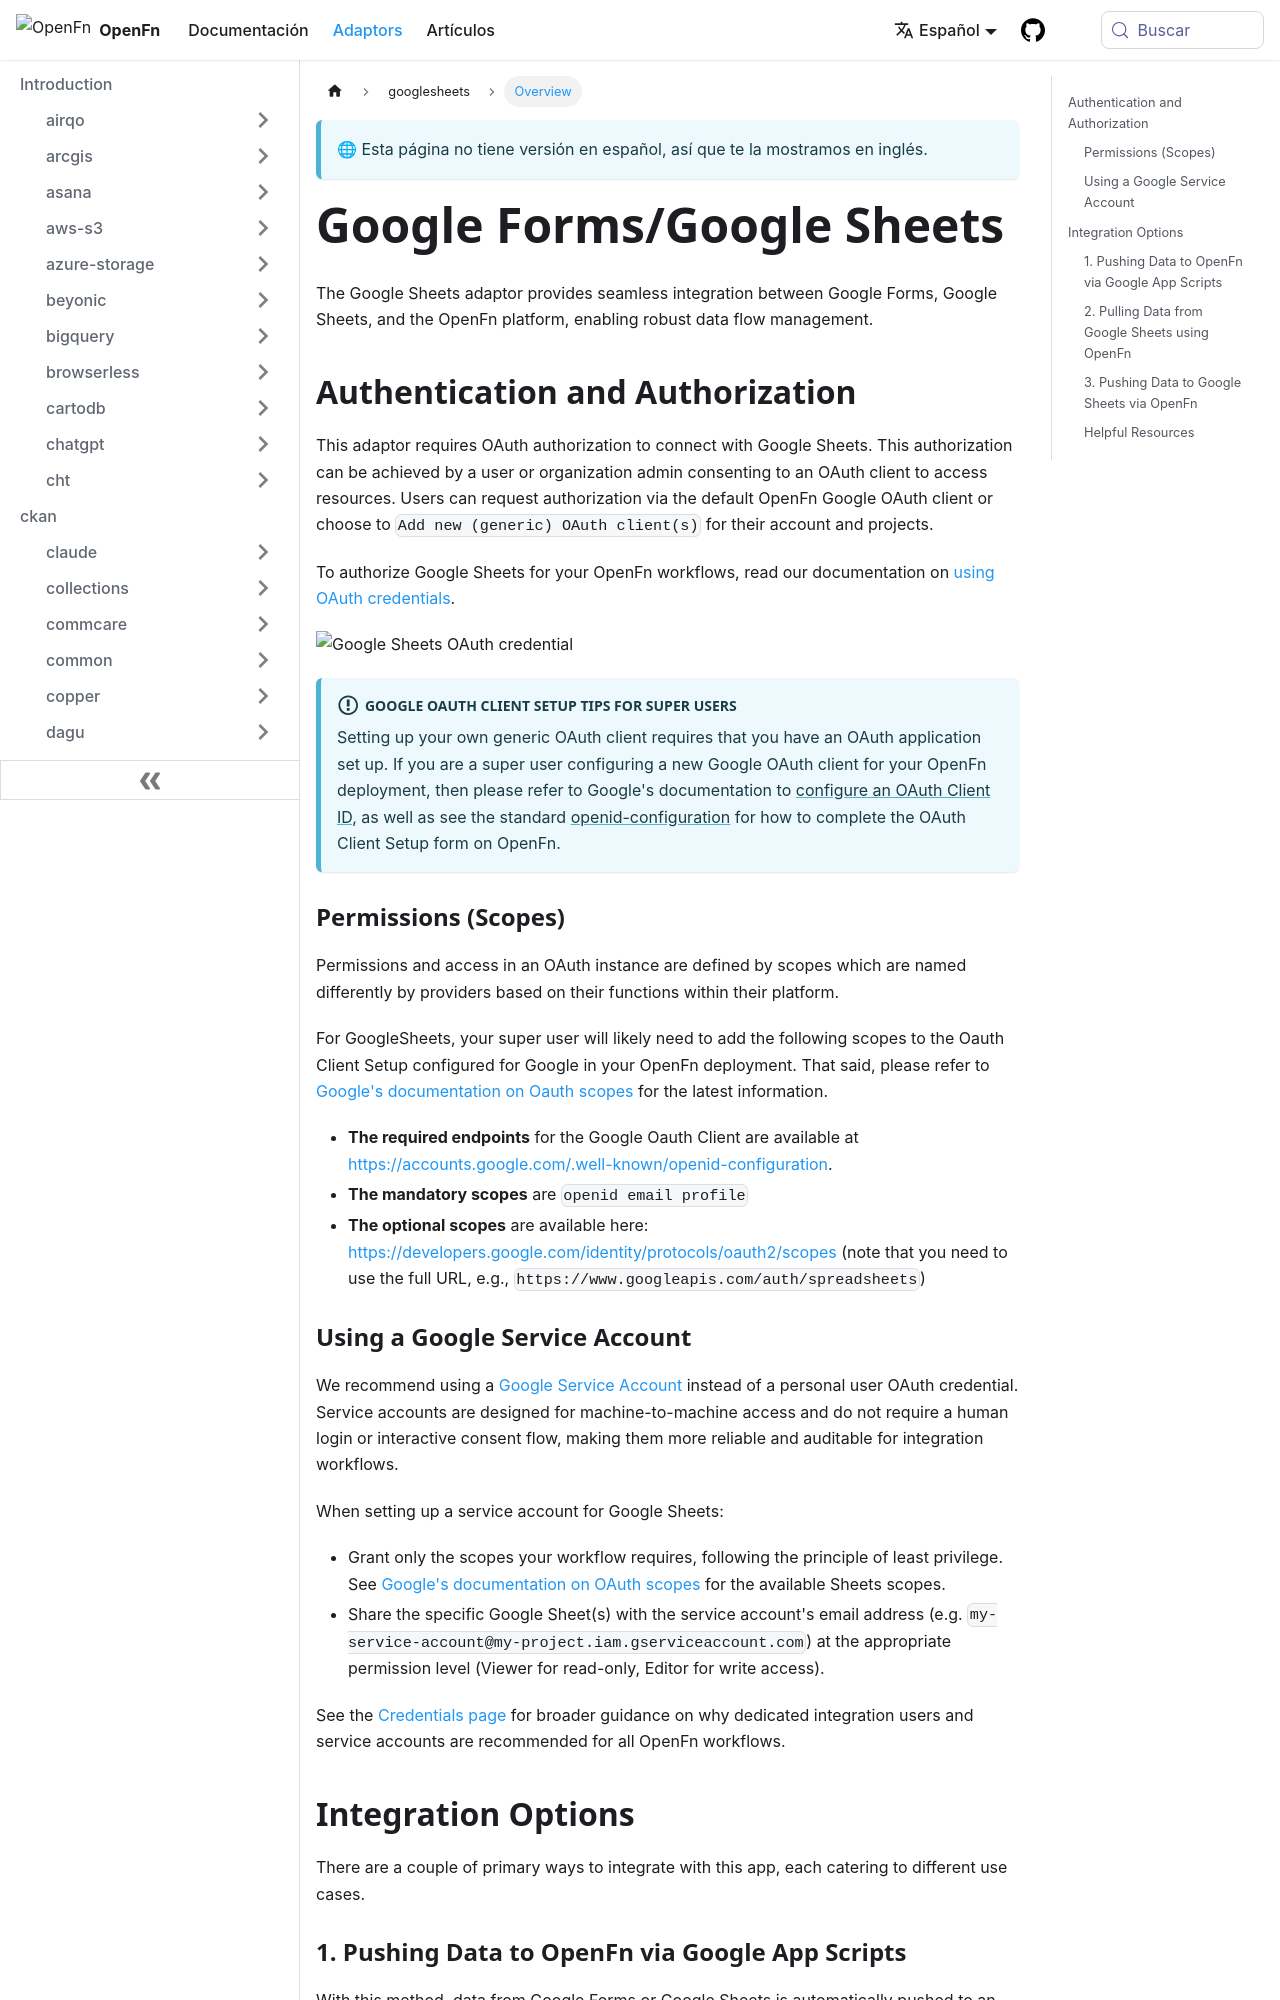

repository: OpenFn/docs · page: es/adaptors/googlesheets.html · generator: docusaurus

---
title: Google Forms/Google Sheets
---

The Google Sheets adaptor provides seamless integration between Google Forms,
Google Sheets, and the OpenFn platform, enabling robust data flow management.

## Authentication and Authorization

This adaptor requires OAuth authorization to connect with Google Sheets. This
authorization can be achieved by a user or organization admin consenting to an
OAuth client to access resources. Users can request authorization via the
default OpenFn Google OAuth client or choose to
`Add new (generic) OAuth client(s)` for their account and projects.

To authorize Google Sheets for your OpenFn workflows, read our documentation on
[using OAuth credentials](/documentation/build/credentials#use-oauth2-credentials).

![Google Sheets OAuth credential](/img/gsheets-oauth2.webp)

:::info Google Oauth Client Setup Tips for Super Users

Setting up your own generic OAuth client requires that you have an OAuth
application set up. If you are a super user configuring a new Google OAuth
client for your OpenFn deployment, then please refer to Google's documentation
to
[configure an OAuth Client ID](https://developers.google.com/identity/protocols/oauth2/javascript-implicit-flow),
as well as see the standard
[openid-configuration](https://accounts.google.com/.well-known/openid-configuration)
for how to complete the OAuth Client Setup form on OpenFn.

:::

### Permissions (Scopes)

Permissions and access in an OAuth instance are defined by scopes which are
named differently by providers based on their functions within their platform.

For GoogleSheets, your super user will likely need to add the following scopes
to the Oauth Client Setup configured for Google in your OpenFn deployment. That
said, please refer to
[Google's documentation on Oauth scopes](https://developers.google.com/identity/protocols/oauth2/scopes)
for the latest information.

- **The required endpoints** for the Google Oauth Client are available at
  https://accounts.google.com/.well-known/openid-configuration.
- **The mandatory scopes** are `openid email profile`
- **The optional scopes** are available here:
  https://developers.google.com/identity/protocols/oauth2/scopes (note that you
  need to use the full URL, e.g.,
  `https://www.googleapis.com/auth/spreadsheets`)
